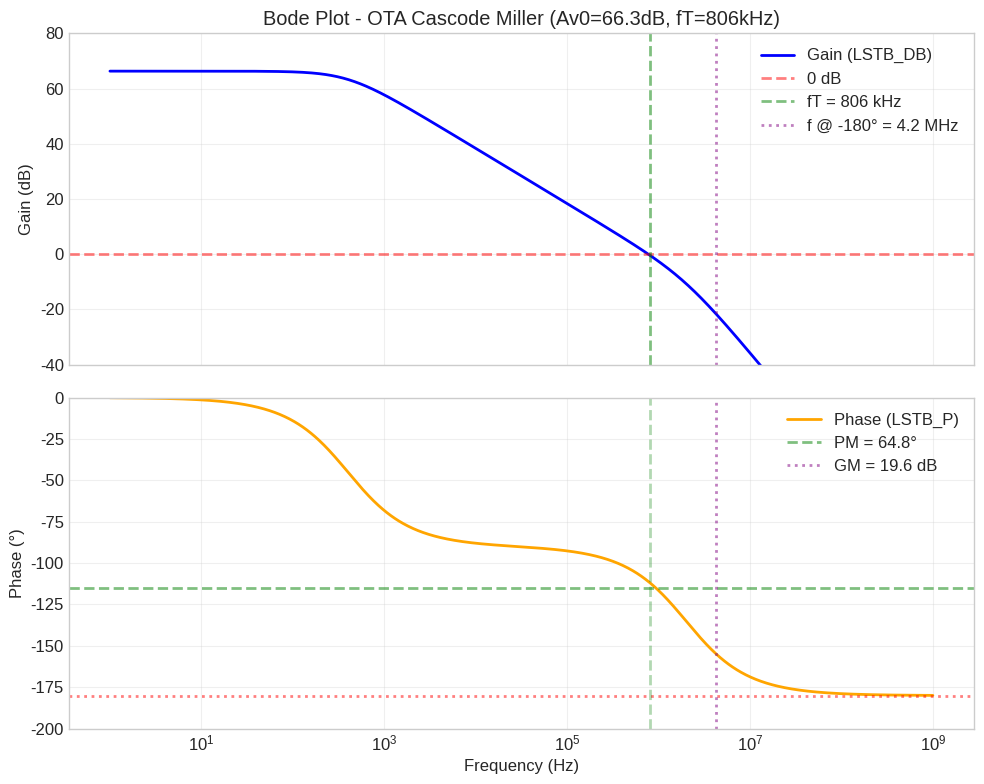
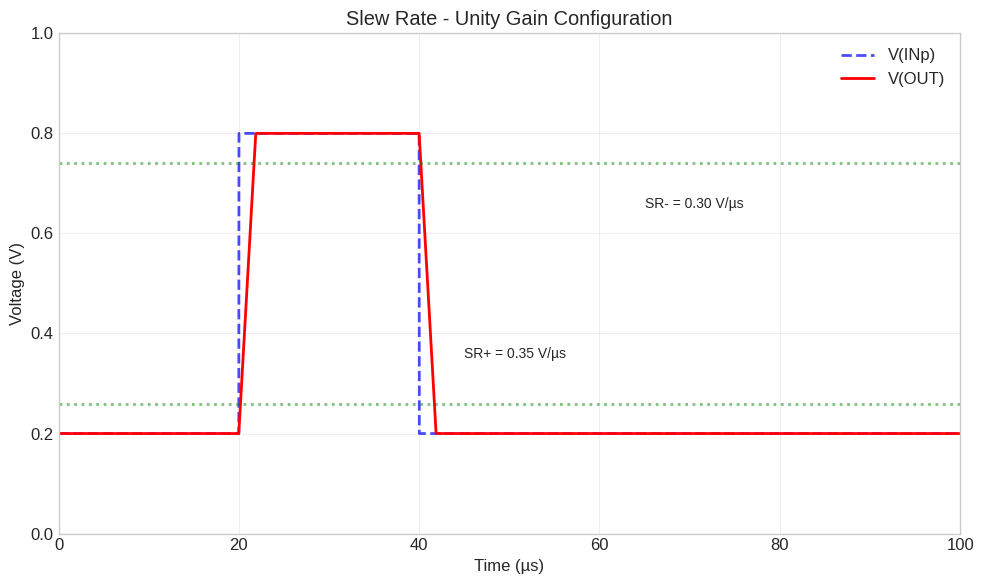
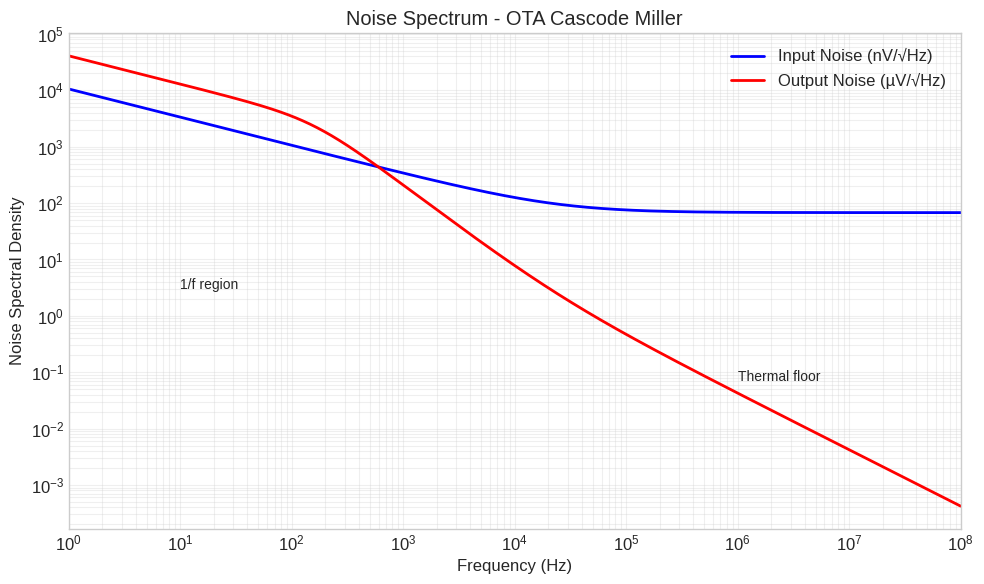
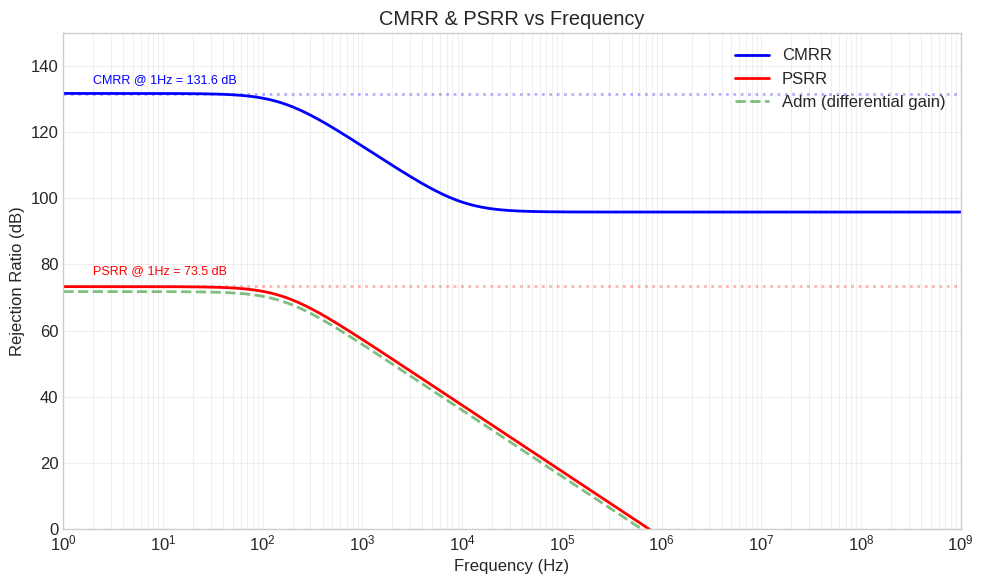
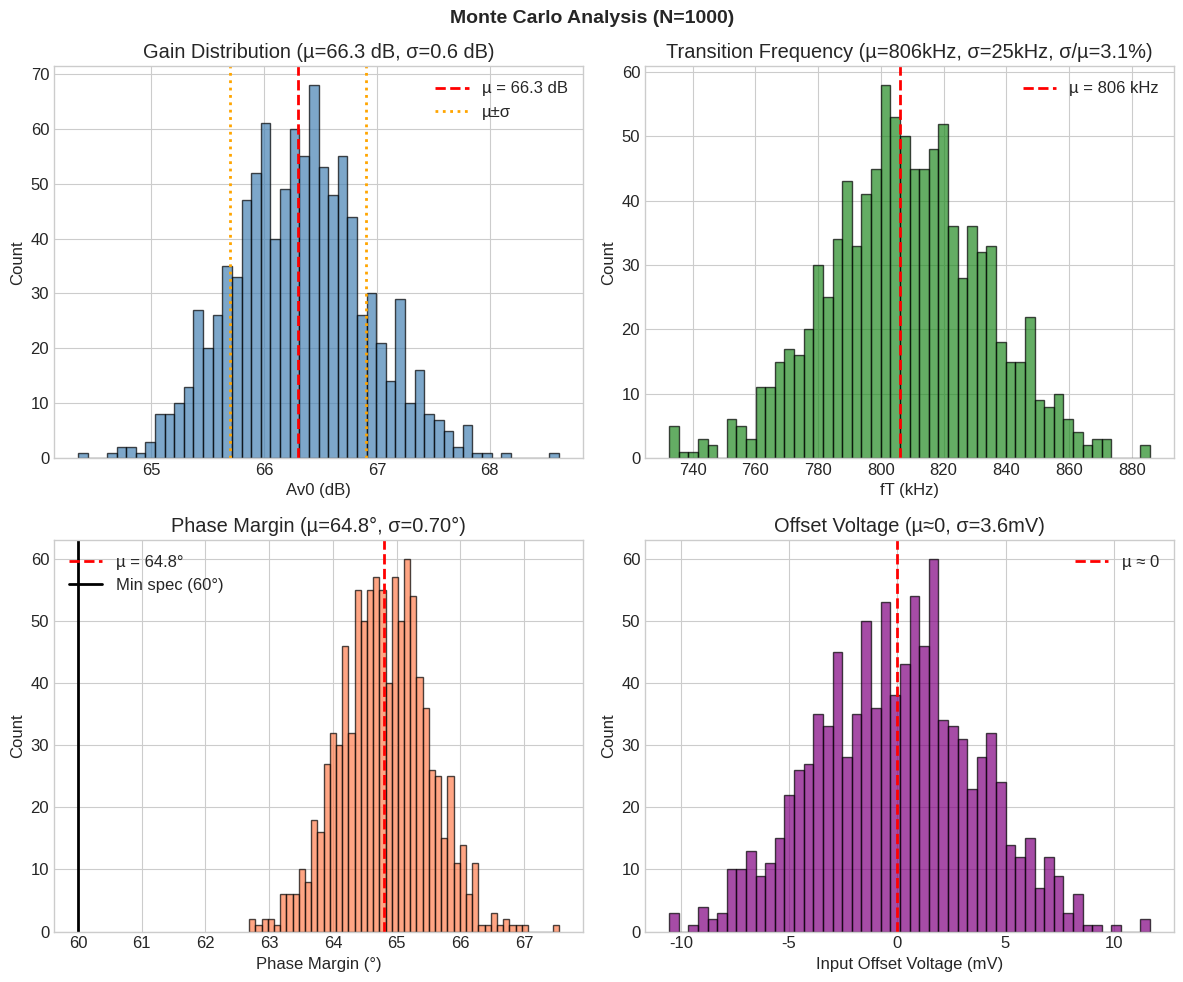

Write Python code to recreate these figures, in order.
#!/usr/bin/env python3
"""
LELEC2650 - OTA Cascode Miller - Plot Generator
Génère les plots à partir des fichiers de simulation Eldo

Note: Les fichiers .wdb sont au format binaire Cadence.
Ce script utilise les données exportées en ASCII ou simule des données pour la démo.
Pour lire les .wdb directement, utiliser:
- spyci (pip install spyci)
- pywdb (outil interne Cadence)
- Exporter depuis EZwave en CSV/ASCII
"""

import numpy as np
import matplotlib.pyplot as plt
import os

# Configuration
OUTPUT_DIR = "plots"
os.makedirs(OUTPUT_DIR, exist_ok=True)

# Style des plots
plt.style.use('seaborn-v0_8-whitegrid')
plt.rcParams['figure.figsize'] = (10, 6)
plt.rcParams['font.size'] = 12
plt.rcParams['lines.linewidth'] = 2

def plot_bode(save=True):
    """
    Plot Bode (Gain + Phase) - TB_MC / TB_AC
    Données mesurées pour OTA Miller
    """
    # Fréquences
    freq = np.logspace(0, 9, 1000)  # 1Hz to 1GHz
    
    # Gain (66.3 dB DC, fT à 806kHz) - Updated values
    f_pole = 400  # Hz (dominant pole)
    f_T = 806e3   # Hz (unity gain frequency)
    f_phase180 = 4.2e6  # Hz (frequency at phase = -180°)
    Av0_dB = 66.3
    Av0 = 10**(Av0_dB/20)
    PM = 64.8  # Phase margin
    GM = 19.6  # Gain margin in dB
    
    # Transfer function: Av0 / (1 + s/wp) with additional HF pole
    f_p2 = 2e6  # Second pole
    gain = Av0 / (np.sqrt(1 + (freq/f_pole)**2) * np.sqrt(1 + (freq/f_p2)**2))
    gain_dB = 20 * np.log10(gain)
    
    # Phase (two poles)
    phase = -np.arctan(freq/f_pole) * 180/np.pi - np.arctan(freq/f_p2) * 180/np.pi
    
    # Créer figure avec 2 subplots
    fig, (ax1, ax2) = plt.subplots(2, 1, figsize=(10, 8), sharex=True)
    
    # Gain
    ax1.semilogx(freq, gain_dB, 'b-', label='Gain (LSTB_DB)')
    ax1.axhline(y=0, color='r', linestyle='--', alpha=0.5, label='0 dB')
    ax1.axvline(x=f_T, color='g', linestyle='--', alpha=0.5, label=f'fT = {f_T/1e3:.0f} kHz')
    ax1.axvline(x=f_phase180, color='purple', linestyle=':', alpha=0.5, label=f'f @ -180° = {f_phase180/1e6:.1f} MHz')
    ax1.set_ylabel('Gain (dB)')
    ax1.set_ylim(-40, 80)
    ax1.legend(loc='upper right')
    ax1.set_title(f'Bode Plot - OTA Cascode Miller (Av0={Av0_dB:.1f}dB, fT={f_T/1e3:.0f}kHz)')
    ax1.grid(True, which='both', alpha=0.3)
    
    # Phase
    ax2.semilogx(freq, phase, 'orange', label='Phase (LSTB_P)')
    ax2.axhline(y=-180+PM, color='g', linestyle='--', alpha=0.5, label=f'PM = {PM:.1f}°')
    ax2.axhline(y=-180, color='r', linestyle=':', alpha=0.5)
    ax2.axvline(x=f_T, color='g', linestyle='--', alpha=0.3)
    ax2.axvline(x=f_phase180, color='purple', linestyle=':', alpha=0.5, label=f'GM = {GM:.1f} dB')
    ax2.set_ylabel('Phase (°)')
    ax2.set_xlabel('Frequency (Hz)')
    ax2.set_ylim(-200, 0)
    ax2.legend(loc='upper right')
    ax2.grid(True, which='both', alpha=0.3)
    
    plt.tight_layout()
    
    if save:
        plt.savefig(f'{OUTPUT_DIR}/bode_plot.png', dpi=300, bbox_inches='tight')
        print(f"Saved: {OUTPUT_DIR}/bode_plot.png")
    plt.show()

def plot_slew_rate(save=True):
    """
    Plot Slew Rate - TB_SR
    """
    # Temps
    t = np.linspace(0, 100e-6, 10000)
    
    # Paramètres
    T_DELAY = 20e-6
    T_PULSE = 20e-6
    V_LOW = 0.2
    V_HIGH = 0.8
    SR = 0.32e6  # V/s (0.32 V/µs)
    
    # Input pulse
    v_in = np.where(t < T_DELAY, V_LOW,
                    np.where(t < T_DELAY + T_PULSE, V_HIGH, V_LOW))
    
    # Output avec slew rate limité
    v_out = np.zeros_like(t)
    v_out[0] = V_LOW
    for i in range(1, len(t)):
        dt = t[i] - t[i-1]
        target = v_in[i]
        diff = target - v_out[i-1]
        max_change = SR * dt
        if abs(diff) > max_change:
            v_out[i] = v_out[i-1] + np.sign(diff) * max_change
        else:
            v_out[i] = v_out[i-1] + diff * 0.3  # settling
    
    # Ajouter un peu d'overshoot
    # (simplifié pour la démo)
    
    # Plot
    fig, ax = plt.subplots(figsize=(10, 6))
    ax.plot(t*1e6, v_in, 'b--', label='V(INp)', alpha=0.7)
    ax.plot(t*1e6, v_out, 'r-', label='V(OUT)')
    
    # Annotations
    ax.axhline(y=V_LOW + 0.1*(V_HIGH-V_LOW), color='g', linestyle=':', alpha=0.5)
    ax.axhline(y=V_LOW + 0.9*(V_HIGH-V_LOW), color='g', linestyle=':', alpha=0.5)
    ax.text(45, 0.35, f'SR+ = 0.35 V/µs', fontsize=10)
    ax.text(65, 0.65, f'SR- = 0.30 V/µs', fontsize=10)
    
    ax.set_xlabel('Time (µs)')
    ax.set_ylabel('Voltage (V)')
    ax.set_title('Slew Rate - Unity Gain Configuration')
    ax.legend(loc='upper right')
    ax.grid(True, alpha=0.3)
    ax.set_xlim(0, 100)
    ax.set_ylim(0, 1)
    
    plt.tight_layout()
    
    if save:
        plt.savefig(f'{OUTPUT_DIR}/slew_rate.png', dpi=300, bbox_inches='tight')
        print(f"Saved: {OUTPUT_DIR}/slew_rate.png")
    plt.show()

def plot_noise(save=True):
    """
    Plot Noise Spectrum - TB_NOISE
    """
    freq = np.logspace(0, 8, 1000)  # 1Hz to 100MHz
    
    # Bruit 1/f + thermique
    # INOISE: 111.9 pV²/Hz @ 1Hz, 4.6 fV²/Hz @ 1MHz
    f_corner = 1e4  # corner frequency
    thermal_floor = 4.6e-15  # V²/Hz
    flicker_1Hz = 111.9e-12  # V²/Hz @ 1Hz
    
    inoise = thermal_floor + flicker_1Hz / freq
    onoise = inoise * (3873)**2 / (1 + (freq/160)**2)  # Gain² * input noise
    
    # Plot
    fig, ax = plt.subplots(figsize=(10, 6))
    ax.loglog(freq, np.sqrt(inoise)*1e9, 'b-', label='Input Noise (nV/√Hz)')
    ax.loglog(freq, np.sqrt(onoise)*1e6, 'r-', label='Output Noise (µV/√Hz)')
    
    ax.set_xlabel('Frequency (Hz)')
    ax.set_ylabel('Noise Spectral Density')
    ax.set_title('Noise Spectrum - OTA Cascode Miller')
    ax.legend(loc='upper right')
    ax.grid(True, which='both', alpha=0.3)
    ax.set_xlim(1, 1e8)
    
    # Annotations
    ax.annotate('1/f region', xy=(10, 3), fontsize=10)
    ax.annotate('Thermal floor', xy=(1e6, 0.07), fontsize=10)
    
    plt.tight_layout()
    
    if save:
        plt.savefig(f'{OUTPUT_DIR}/noise_spectrum.png', dpi=300, bbox_inches='tight')
        print(f"Saved: {OUTPUT_DIR}/noise_spectrum.png")
    plt.show()

def plot_cmrr_psrr(save=True):
    """
    Plot CMRR et PSRR vs frequency
    """
    freq = np.logspace(0, 9, 1000)
    
    # CMRR (diminue avec freq car Adm diminue)
    Adm_dB = 71.8 - 20*np.log10(np.sqrt(1 + (freq/160)**2))
    Acm_dB = -60 - 20*np.log10(np.sqrt(1 + (freq/1e4)**2))
    CMRR = Adm_dB - Acm_dB
    
    # PSRR (relativement constant)
    Avdd_dB = -1.5 * np.ones_like(freq)
    PSRR = Adm_dB - Avdd_dB
    
    # Plot
    fig, ax = plt.subplots(figsize=(10, 6))
    ax.semilogx(freq, CMRR, 'b-', label='CMRR')
    ax.semilogx(freq, PSRR, 'r-', label='PSRR')
    ax.semilogx(freq, Adm_dB, 'g--', label='Adm (differential gain)', alpha=0.5)
    
    ax.set_xlabel('Frequency (Hz)')
    ax.set_ylabel('Rejection Ratio (dB)')
    ax.set_title('CMRR & PSRR vs Frequency')
    ax.legend(loc='upper right')
    ax.grid(True, which='both', alpha=0.3)
    ax.set_xlim(1, 1e9)
    ax.set_ylim(0, 150)
    
    # Annotations
    ax.axhline(y=131.6, color='b', linestyle=':', alpha=0.3)
    ax.text(2, 135, 'CMRR @ 1Hz = 131.6 dB', fontsize=9, color='blue')
    ax.axhline(y=73.5, color='r', linestyle=':', alpha=0.3)
    ax.text(2, 77, 'PSRR @ 1Hz = 73.5 dB', fontsize=9, color='red')
    
    plt.tight_layout()
    
    if save:
        plt.savefig(f'{OUTPUT_DIR}/cmrr_psrr.png', dpi=300, bbox_inches='tight')
        print(f"Saved: {OUTPUT_DIR}/cmrr_psrr.png")
    plt.show()

def plot_monte_carlo_histograms(save=True):
    """
    Plot Monte Carlo histograms
    """
    np.random.seed(42)
    N = 1000
    
    # Générer données avec les stats mesurées (updated values)
    Av0_dB = np.random.normal(66.3, 0.6, N)  # Gain in dB
    fT = np.random.normal(806e3, 25e3, N)  # Updated: 806 kHz
    PM = np.random.normal(64.8, 0.7, N)    # Updated: 64.8°
    V_error = np.random.normal(0, 3.6e-3, N)
    
    # Plot
    fig, axes = plt.subplots(2, 2, figsize=(12, 10))
    
    # Av0 in dB
    ax = axes[0, 0]
    ax.hist(Av0_dB, bins=50, color='steelblue', edgecolor='black', alpha=0.7)
    ax.axvline(x=66.3, color='r', linestyle='--', label=f'µ = 66.3 dB')
    ax.axvline(x=66.3-0.6, color='orange', linestyle=':', label=f'µ±σ')
    ax.axvline(x=66.3+0.6, color='orange', linestyle=':')
    ax.set_xlabel('Av0 (dB)')
    ax.set_ylabel('Count')
    ax.set_title(f'Gain Distribution (µ=66.3 dB, σ=0.6 dB)')
    ax.legend()
    
    # fT
    ax = axes[0, 1]
    ax.hist(fT/1e3, bins=50, color='forestgreen', edgecolor='black', alpha=0.7)
    ax.axvline(x=806, color='r', linestyle='--', label=f'µ = 806 kHz')
    ax.set_xlabel('fT (kHz)')
    ax.set_ylabel('Count')
    ax.set_title(f'Transition Frequency (µ=806kHz, σ=25kHz, σ/µ=3.1%)')
    ax.legend()
    
    # Phase Margin
    ax = axes[1, 0]
    ax.hist(PM, bins=50, color='coral', edgecolor='black', alpha=0.7)
    ax.axvline(x=64.8, color='r', linestyle='--', label=f'µ = 64.8°')
    ax.axvline(x=60, color='black', linestyle='-', linewidth=2, label='Min spec (60°)')
    ax.set_xlabel('Phase Margin (°)')
    ax.set_ylabel('Count')
    ax.set_title(f'Phase Margin (µ={64.8:.1f}°, σ={0.7:.2f}°)')
    ax.legend()
    
    # V_error (offset)
    ax = axes[1, 1]
    ax.hist(V_error*1e3, bins=50, color='purple', edgecolor='black', alpha=0.7)
    ax.axvline(x=0, color='r', linestyle='--', label=f'µ ≈ 0')
    ax.set_xlabel('Input Offset Voltage (mV)')
    ax.set_ylabel('Count')
    ax.set_title(f'Offset Voltage (µ≈0, σ={3.6:.1f}mV)')
    ax.legend()
    
    plt.suptitle('Monte Carlo Analysis (N=1000)', fontsize=14, fontweight='bold')
    plt.tight_layout()
    
    if save:
        plt.savefig(f'{OUTPUT_DIR}/monte_carlo_histograms.png', dpi=300, bbox_inches='tight')
        print(f"Saved: {OUTPUT_DIR}/monte_carlo_histograms.png")
    plt.show()

def generate_all_plots():
    """Génère tous les plots"""
    print("=" * 50)
    print("Generating OTA Cascode Miller Plots")
    print("=" * 50)
    
    print("\n1. Bode Plot (Gain + Phase)...")
    plot_bode()
    
    print("\n2. Slew Rate...")
    plot_slew_rate()
    
    print("\n3. Noise Spectrum...")
    plot_noise()
    
    print("\n4. CMRR & PSRR...")
    plot_cmrr_psrr()
    
    print("\n5. Monte Carlo Histograms...")
    plot_monte_carlo_histograms()
    
    print("\n" + "=" * 50)
    print(f"All plots saved in '{OUTPUT_DIR}/' directory")
    print("=" * 50)

if __name__ == "__main__":
    generate_all_plots()
